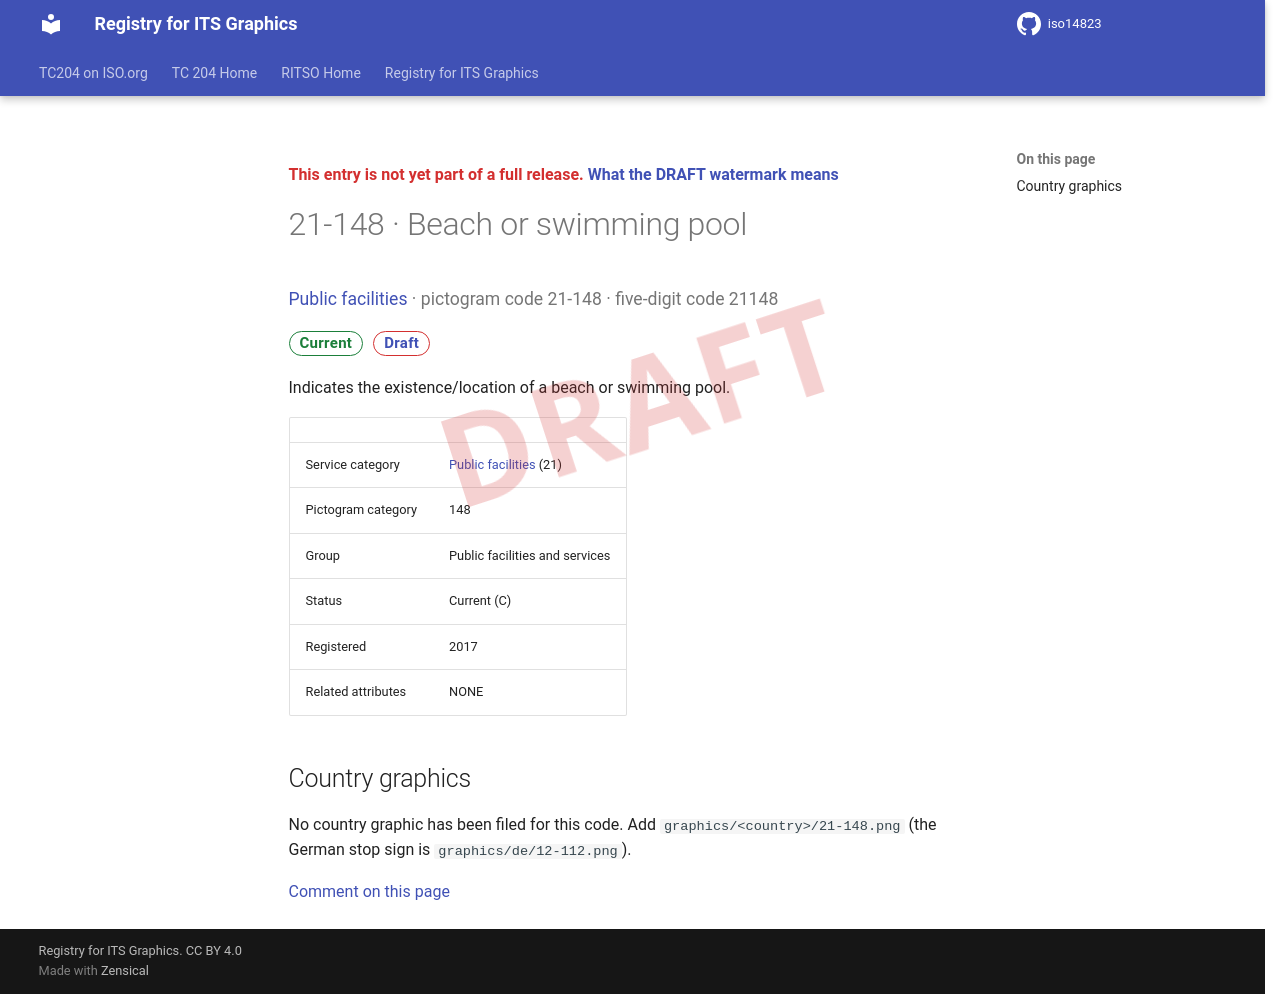

repository: k-vaughn/iso14823 · page: v0.1.0-alpha.1/signs/21-148/index.html · generator: mkdocs

<div class="draft4-watermark" aria-hidden="true"></div>

<p class="draft-note">This entry is not yet part of a full release. <a href="../#draft-watermark">What the DRAFT watermark means</a></p>

# 21-148 · Beach or swimming pool

<p class="sign-kicker"><a href="../categories/21/">Public facilities</a> · pictogram code 21-148 · five-digit code 21148</p>
<p class="sign-chips"><span class="chip chip-current">Current</span> <a class="chip chip-draft" href="../#draft-watermark">Draft</a></p>
<p>Indicates the existence/location of a beach or swimming pool.</p>
| | |
| --- | --- |
| Service category | <a href="../categories/21/">Public facilities</a> (21) |
| Pictogram category | 148 |
| Group | Public facilities and services |
| Status | Current (C) |
| Registered | 2017 |
| Related attributes | NONE |

## Country graphics

<p>No country graphic has been filed for this code. Add <code>graphics/&lt;country&gt;/21-148.png</code> (the German stop sign is <code>graphics/de/12-112.png</code>).</p>

[Comment on this page](https://github.com/k-vaughn/iso14823/issues/new?template=page-feedback.yml&title=%5BPage+feedback%5D+21-148+%C2%B7+Beach+or+swimming+pool&page-title=21-148+%C2%B7+Beach+or+swimming+pool&page-path=signs%2F21-148.md)
